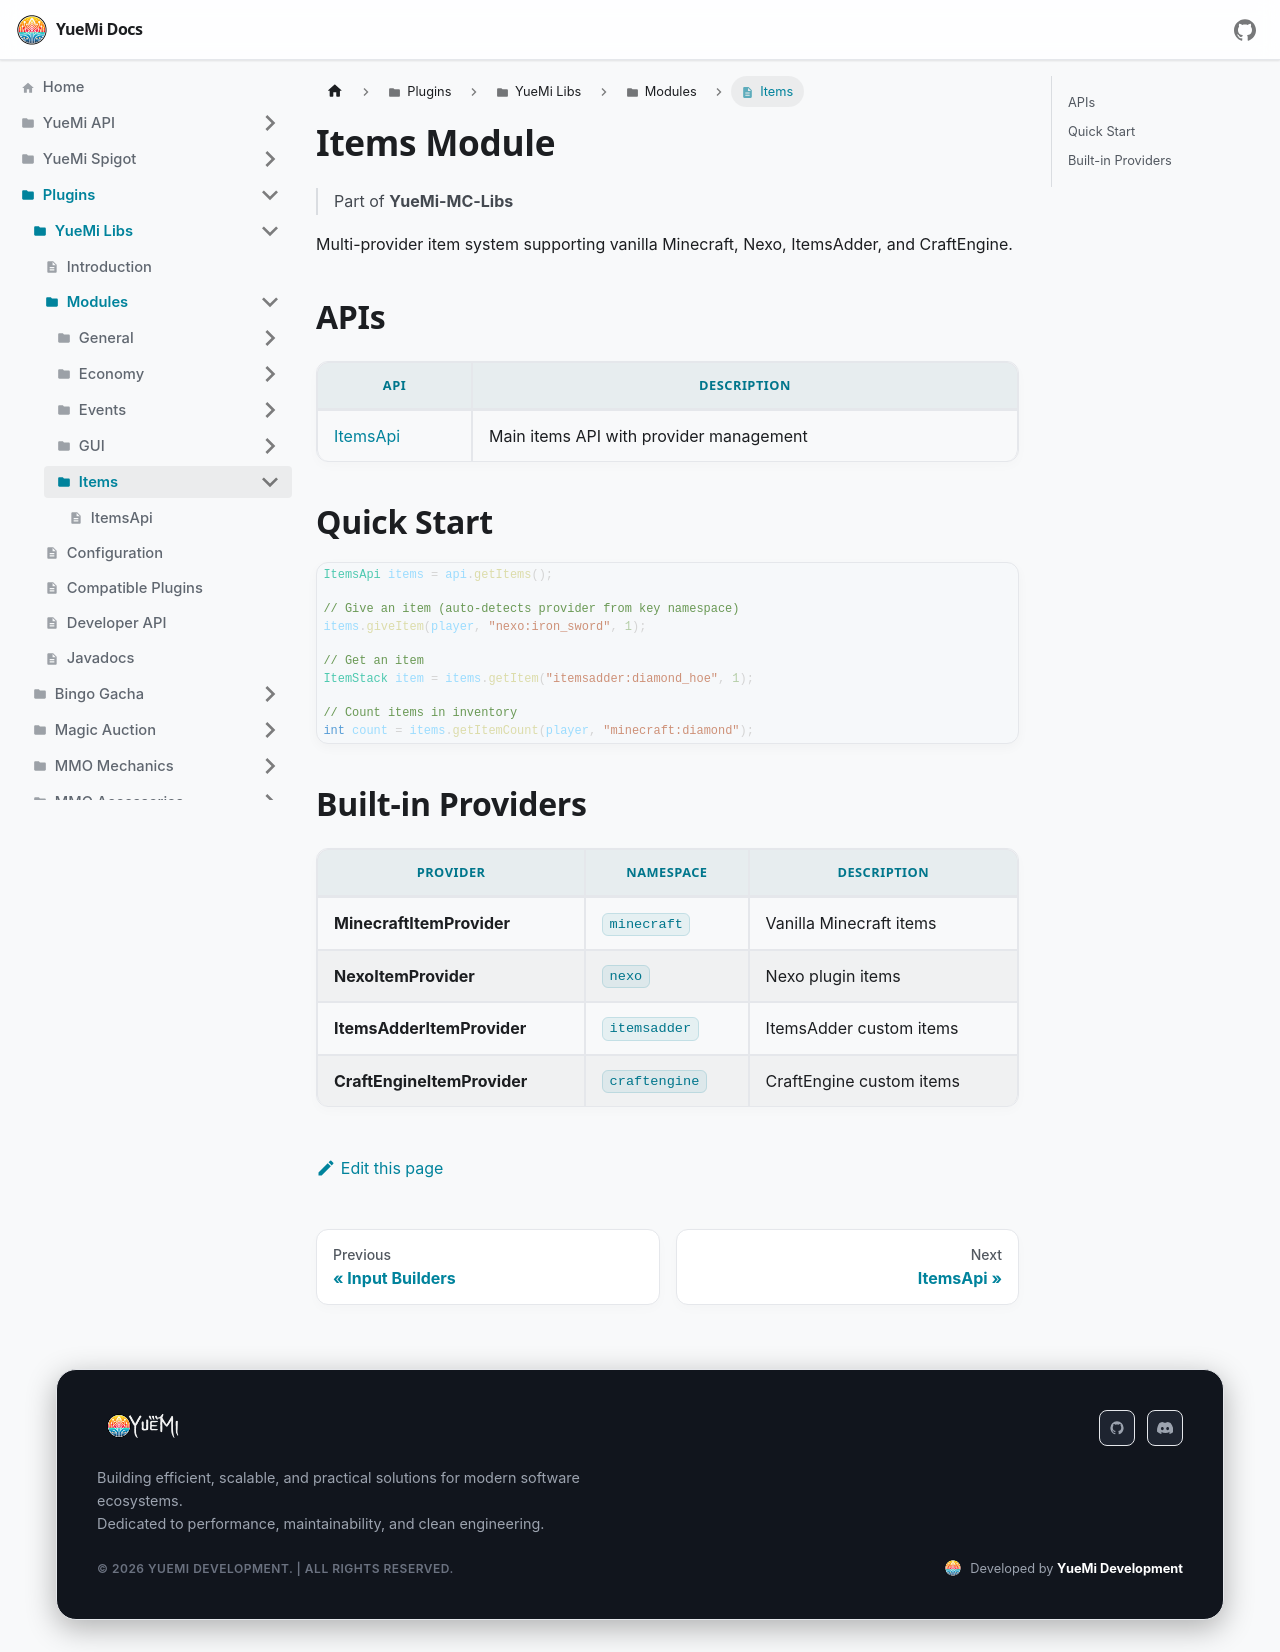

repository: YueMi-Development/YueMi-Docs · page: Plugins/YueMi-Libs/Modules/Items/index.html · generator: docusaurus

---
sidebar_position: 1
title: Items Module
---

# Items Module

> Part of **YueMi-MC-Libs**

Multi-provider item system supporting vanilla Minecraft, Nexo, ItemsAdder, and CraftEngine.

## APIs

| API | Description |
|-----|-------------|
| [ItemsApi](./ItemsApi) | Main items API with provider management |

## Quick Start

```java
ItemsApi items = api.getItems();

// Give an item (auto-detects provider from key namespace)
items.giveItem(player, "nexo:iron_sword", 1);

// Get an item
ItemStack item = items.getItem("itemsadder:diamond_hoe", 1);

// Count items in inventory
int count = items.getItemCount(player, "minecraft:diamond");
```

## Built-in Providers

| Provider | Namespace | Description |
|----------|-----------|-------------|
| **MinecraftItemProvider** | `minecraft` | Vanilla Minecraft items |
| **NexoItemProvider** | `nexo` | Nexo plugin items |
| **ItemsAdderItemProvider** | `itemsadder` | ItemsAdder custom items |
| **CraftEngineItemProvider** | `craftengine` | CraftEngine custom items |
